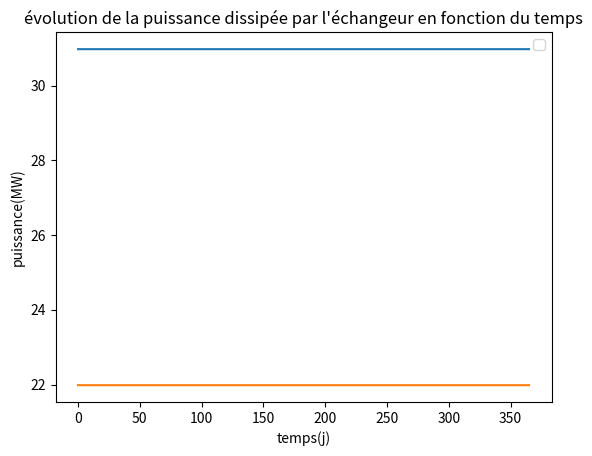

The matplotlib source for this figure:
# Simulateur pour le cas limite en rivière : si le tube ne s'encrasse jamais



###################################################################################################
###########################################   modules   ###########################################
###################################################################################################



import numpy as np
import matplotlib.pyplot as plt



######################################################################################################
###########################################   constantes   ###########################################
######################################################################################################



#géométrie:
L = 5 #longueur totale du tuyau en m
ri = 10e-3 #rayon interne du tube métallique en m
di=2*ri
S=np.pi*ri**2
re=1.5e-2 #rayon exterieur du tube métallique en m
Se=2*np.pi*re*L #surface d'échange d'un tube
temps_total_simulation = 365*24*3600 #de 60 jours
dz = 3e-2 #le pas d'espace en m
dt = 3600 #pas de temps en s
temps=np.arange(0,temps_total_simulation,dt)
Nt=len(temps)
Z=np.arange(0,L,dz)
Nz=len(Z)

#constante physique générales:
Rpropre = 5e-4 #résistance thermique du tube métallique m^2*K/W
Rinf = 0.346e-3  #resistance thermique final du biofilm obtenu par les données de Nabo
E = 25e3 #énergie d'activation J/mol
R = 8.314 #constante des gaz parfaits en J/mol/K
Lambda_bio = 0.6 #conductivité thermique du biofilm W/m/K
rho = 1e3 #masse volumique de l'eau kg/m^3
cp = 4184 #capacité calorifique massique de l'eau J/Kg/K
e0 = 1e-6 #valeur initiale de l'épaisseur du biofilm de Nabo en m
einf = Rinf*Lambda_bio #valeur de l'épaisseur finale obtenue par Nabo
k25=0.00967 #coeff cinétique loi de Nebolt
eta_eau=1e-3
eta_pompe=0.7

#paramètres du cas:
Text = 60 + 273 #température de la fine couche d'eau sur la surface du tuyau en Kelvin (K)
Tin = 25 + 273 #température en entrée de l'eau dans le tuyau en Kelvin (K)
Dm = 0.8 #0.4 à 0.8    #dénit massique de l'écoulement en Kg/s
Dv=Dm/rho #débit volumique
v=Dv/S #vitesse moyenne de l'écoulement
Re=rho*2*ri*v/eta_eau #nombre de Reynolds

#constantes financière:
LAMBDA = 0.3164*(Re)**(-0.25) #coefficient de magie
Delta_P=LAMBDA*(L/(2*di))*rho*v**2 #perte de charge dans un tube
P_pump=Delta_P*Dv/eta_pompe #puissance pompe à un tube
fa=0.094



######################################################################################################
###########################################   simulateur   ###########################################
######################################################################################################



def oiler():
    
    def dT(T):
        result = ( 1/(Dm*cp) ) * ( Text - T ) * 2*np.pi*ri / Rpropre 
        return(result)

    T=np.zeros((Nt,Nz))

    T[::,0]=Tin

    #résolution oiler:

    for z in range(1,Nz):
        T[0,z] = T[0,z-1] + dz * dT(T[0,z-1])

    for t in range(1,Nt):
        for z in range(1,Nz):
            T[t,z] = T[t,z-1] + dz * dT(T[t,z-1])

    return(T)




#####################################################################################################
###########################################   Résultats   ###########################################
#####################################################################################################


n=1100

T=oiler()

P_dis=n*Dm*cp*(T[::,-1]-T[::,0])


plt.plot(temps/(3600*24),T[::,-1]-273)
plt.xlabel("temps(j)")
plt.ylabel("température(°C)")
plt.title("évolution de la température de sortie de l'échangeur en fonction du temps")
plt.legend()
plt.show()

plt.plot(temps/(3600*24),P_dis/1000000)
plt.xlabel("temps(j)")
plt.ylabel("puissance(MW)")
plt.title("évolution de la puissance dissipée par l'échangeur en fonction du temps")
plt.legend()
plt.show()


copex=P_pump*n*130e-6*24*365

capex=20234*(n*Se)**0.61

TAC=capex*fa/40 + copex

print("copex = "+str(copex)+" €")
print("capex = "+str(capex)+" €")
print("TAC = "+str(TAC)+" €")